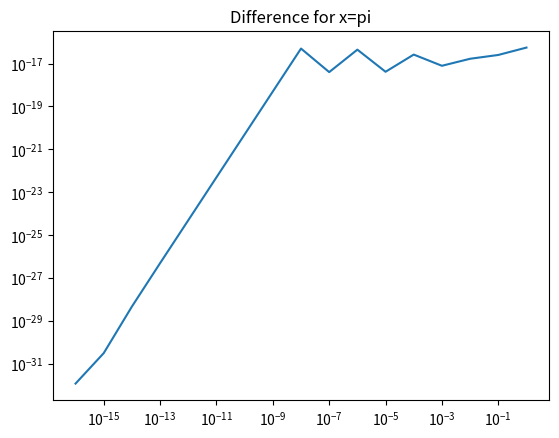
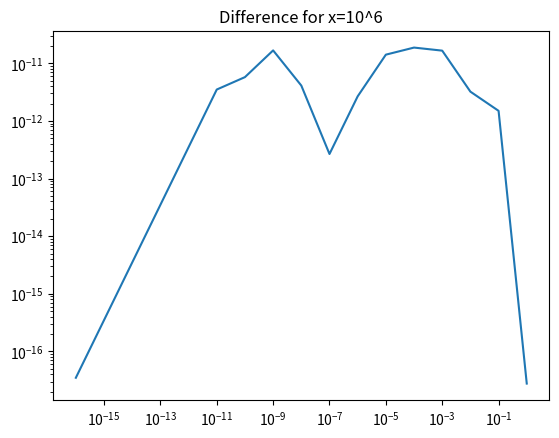
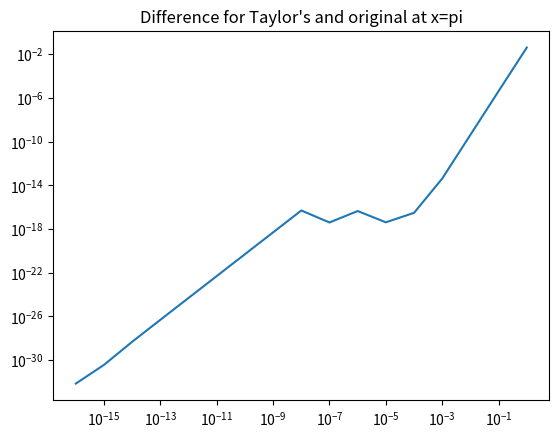
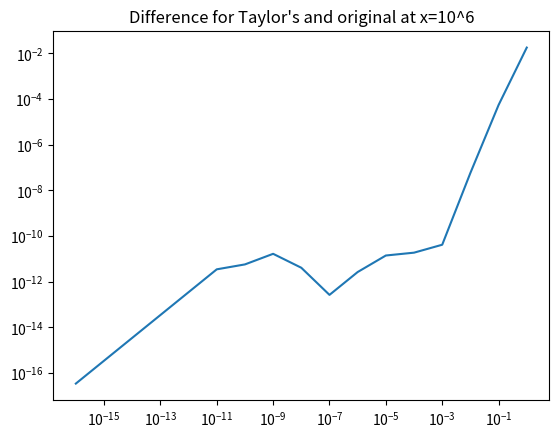

These charts were generated, in order, by the following Python code:
import numpy as np
import matplotlib.pyplot as plt
import math
import random

X1 = math.pi

X2 = 10**6

exponents = np.arange(-16,1,1)
x_deltas = 10.0**exponents

def my_func(x,delta):
    temp = -2*np.sin(x+(delta/2))*np.sin(delta/2)
    return temp

def original_func(x,delta):
    temp = np.cos(x+delta)-np.cos(x)
    return temp


# x = pi
y_pi_my = my_func(X1,x_deltas)
y_pi_orig = original_func(X1,x_deltas)
y_pi_diff = abs(y_pi_orig-y_pi_my)

# x = 10^6
y_10_my = my_func(X2,x_deltas)
y_10_orig = original_func(X2,x_deltas)
y_10_diff = abs(y_10_orig-y_10_my)

# plot for x=pi
plt.plot(x_deltas,y_pi_diff)
plt.xscale('log')
plt.yscale('log')
plt.title('Difference for x=pi')
plt.show()

#plot for x = 10^6
plt.plot(x_deltas,y_10_diff)
plt.xscale('log')
plt.yscale('log')
plt.title('Difference for x=10^6')
plt.show()


#Taylor Expansion
def taylor_func(x,delta):
    temp = delta*-np.sin(x)+(delta**2)/2*-np.cos(x)
    return temp

# Taylor examples vs the original function
taylor_pi = taylor_func(X1,x_deltas)
taylor_pi_diff = abs(y_pi_orig-taylor_pi)

taylor_10 = taylor_func(X2,x_deltas)
taylor_10_diff = abs(y_10_orig-taylor_10)


plt.plot(x_deltas,taylor_pi_diff)
plt.xscale('log')
plt.yscale('log')
plt.title('Difference for Taylor\'s and original at x=pi')
plt.show()

plt.plot(x_deltas,taylor_10_diff)
plt.xscale('log')
plt.yscale('log')
plt.title('Difference for Taylor\'s and original at x=10^6')
plt.show()
